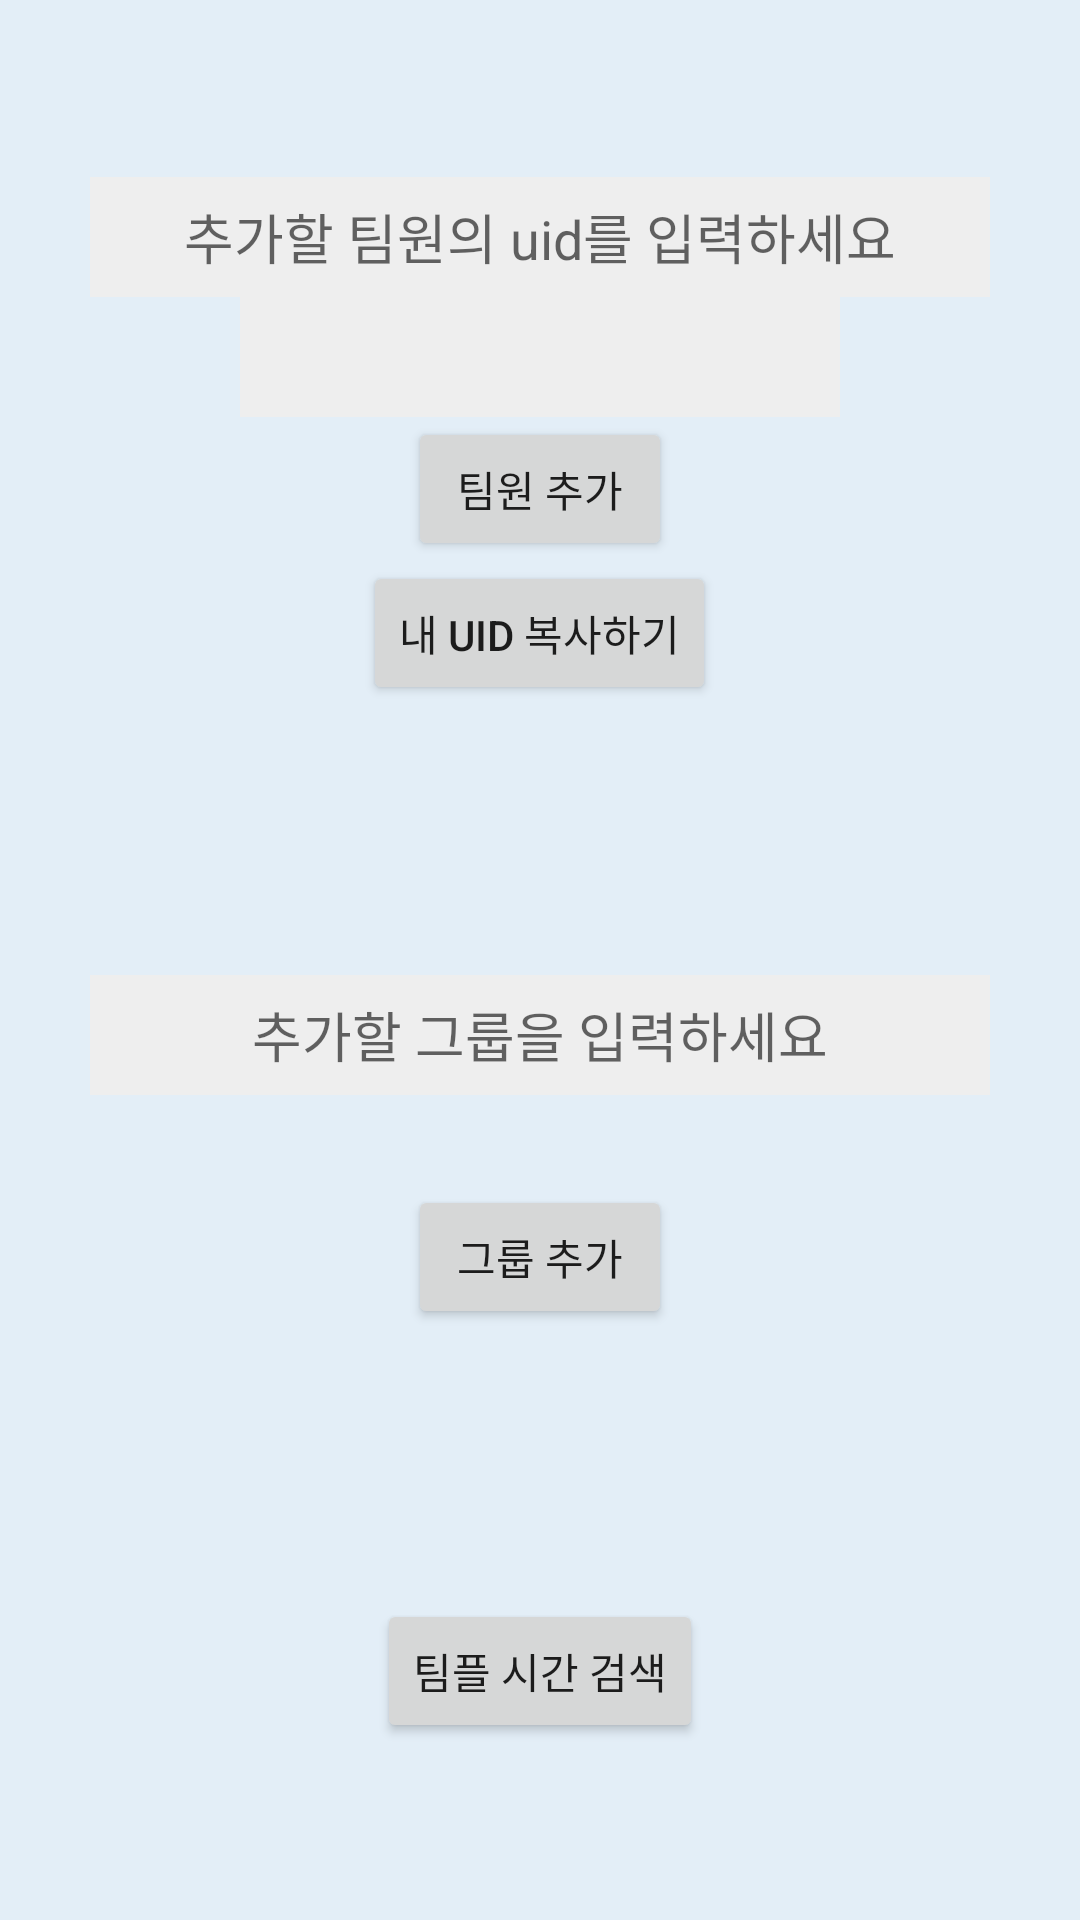

The Android layout XML behind this screen, and the referenced resources:
<!-- AndroidManifest.xml: application theme AppTheme -->
<!-- res/layout/activity_team.xml -->
<?xml version="1.0" encoding="utf-8"?>
<LinearLayout xmlns:android="http://schemas.android.com/apk/res/android"
    xmlns:app="http://schemas.android.com/apk/res-auto"
    android:layout_width="match_parent"
    android:layout_height="match_parent"
    android:background="#E3EEF7"
    android:gravity="center"
    android:orientation="vertical"
    >

    <EditText
        android:id="@+id/uid_tv"

        android:layout_width="300dp"
        android:layout_height="40dp"
        android:hint="추가할 팀원의 uid를 입력하세요"
        android:background="#EEEEEE"
        android:gravity="center"
        />
    <Spinner
        android:id="@+id/spinner"
        android:layout_centerHorizontal="true"
        android:layout_width="200dp"
        android:layout_height="40dp"
        android:background="#EEEEEE"/>


    <Button
        android:id="@+id/add_btn"
        android:text="팀원 추가"
        android:layout_width="wrap_content"
        android:layout_height="wrap_content"
        app:srcCompat="@android:drawable/ic_input_add" />

    <Button
        android:id="@+id/copy_btn"
        android:text="내 uid 복사하기"
        android:layout_width="wrap_content"
        android:layout_height="wrap_content"
        app:srcCompat="@android:drawable/ic_input_add" />

    <EditText
        android:id="@+id/team_tv"
        android:layout_marginTop="90dp"
        android:layout_marginBottom="30dp"
        android:layout_width="300dp"
        android:layout_height="40dp"
        android:hint="추가할 그룹을 입력하세요"
        android:background="#EEEEEE"
        android:gravity="center"
        />

    <Button
        android:id="@+id/team_add_btn"
        android:text="그룹 추가"
        android:layout_width="wrap_content"
        android:layout_height="wrap_content"
        app:srcCompat="@android:drawable/ic_input_add" />

    <Button
        android:id="@+id/team_shedule_btn"
        android:layout_marginTop="90dp"
        android:layout_width="wrap_content"
        android:layout_height="wrap_content"
        android:text="팀플 시간 검색"
        app:srcCompat="@android:drawable/ic_input_add" />


</LinearLayout>
<!-- resources referenced by this layout -->
<resources>
  <style name="AppTheme" parent="Theme.AppCompat.Light.DarkActionBar">
          
          <item name="windowNoTitle">true</item>
          <item name="colorPrimary">@color/colorPrimary</item>
          <item name="colorPrimaryDark">@color/colorPrimaryDark</item>
          <item name="colorAccent">@color/colorAccent</item>
  
      </style>
  <color name="colorPrimary">#039BE5</color>
  <color name="colorPrimaryDark">#0277BD</color>
  <color name="colorAccent">#546E7A</color>
</resources>
